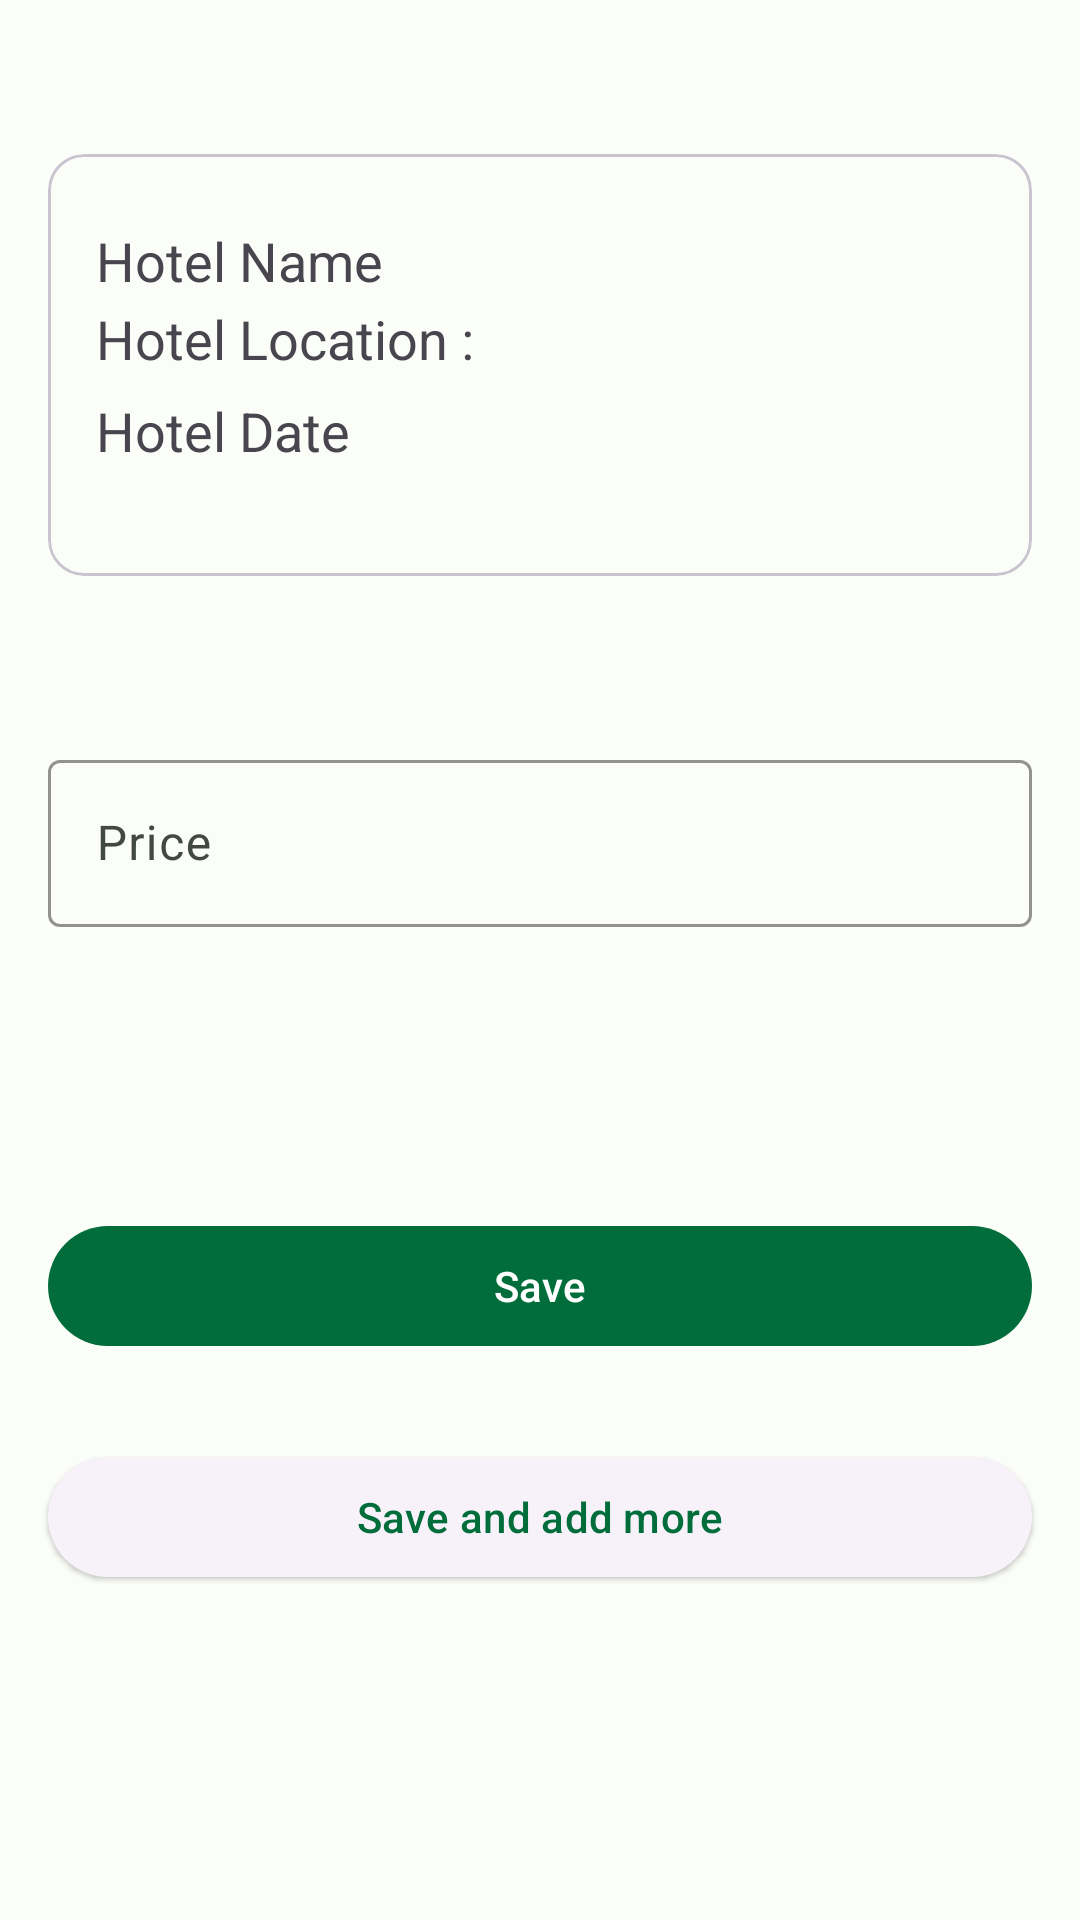

Reconstruct the res/layout file that produces this screen, plus the resources it refers to.
<!-- AndroidManifest.xml: application theme EasyTravel.AppTheme -->
<!-- res/layout/fragment_save_hotel.xml -->
<?xml version="1.0" encoding="utf-8"?>
<androidx.constraintlayout.widget.ConstraintLayout xmlns:android="http://schemas.android.com/apk/res/android"
    xmlns:app="http://schemas.android.com/apk/res-auto"
    xmlns:tools="http://schemas.android.com/tools"
    android:layout_width="match_parent"
    android:layout_height="match_parent"
    tools:context=".add.hotel.SaveHotelFragment">

    <com.google.android.material.card.MaterialCardView
        android:layout_width="match_parent"
        android:layout_height="0dp"
        android:layout_marginHorizontal="16dp"
        app:layout_constraintBottom_toTopOf="@+id/guideline27"
        app:layout_constraintEnd_toEndOf="parent"
        app:layout_constraintStart_toStartOf="parent"
        app:layout_constraintTop_toTopOf="@+id/guideline58">

        <androidx.constraintlayout.widget.ConstraintLayout
            android:layout_width="match_parent"
            android:layout_height="wrap_content"
            android:layout_margin="16dp">

            <TextView
                android:id="@+id/hotel_name_save"
                android:layout_width="match_parent"
                android:layout_height="wrap_content"
                android:text="Hotel Name"
                android:textSize="18sp"
                app:layout_constraintBottom_toTopOf="@+id/guideline41"
                app:layout_constraintEnd_toEndOf="parent"
                app:layout_constraintStart_toStartOf="parent"
                app:layout_constraintTop_toTopOf="@+id/guideline40" />

            <TextView
                android:id="@+id/hotel_location_save"
                android:layout_width="match_parent"
                android:layout_height="wrap_content"
                android:text="Hotel Location :"
                android:textSize="18sp"
                app:layout_constraintBottom_toTopOf="@+id/guideline51"
                app:layout_constraintEnd_toEndOf="parent"
                app:layout_constraintStart_toStartOf="parent"
                app:layout_constraintTop_toTopOf="@+id/guideline50" />

            <TextView
                android:id="@+id/hotel_date_save"
                android:layout_width="match_parent"
                android:layout_height="wrap_content"
                android:text="Hotel Date"
                android:textSize="18sp"
                app:layout_constraintBottom_toTopOf="@+id/guideline53"
                app:layout_constraintEnd_toEndOf="parent"
                app:layout_constraintStart_toStartOf="parent"
                app:layout_constraintTop_toTopOf="@+id/guideline52" />

            <androidx.constraintlayout.widget.Guideline
                android:id="@+id/guideline40"
                android:layout_width="wrap_content"
                android:layout_height="wrap_content"
                android:orientation="horizontal"
                app:layout_constraintGuide_percent="0.08" />

            <androidx.constraintlayout.widget.Guideline
                android:id="@+id/guideline41"
                android:layout_width="wrap_content"
                android:layout_height="wrap_content"
                android:orientation="horizontal"
                app:layout_constraintGuide_percent="0.28" />

            <androidx.constraintlayout.widget.Guideline
                android:id="@+id/guideline50"
                android:layout_width="wrap_content"
                android:layout_height="wrap_content"
                android:orientation="horizontal"
                app:layout_constraintGuide_percent="0.28" />

            <androidx.constraintlayout.widget.Guideline
                android:id="@+id/guideline51"
                android:layout_width="wrap_content"
                android:layout_height="wrap_content"
                android:orientation="horizontal"
                app:layout_constraintGuide_percent="0.56" />

            <androidx.constraintlayout.widget.Guideline
                android:id="@+id/guideline52"
                android:layout_width="wrap_content"
                android:layout_height="wrap_content"
                android:orientation="horizontal"
                app:layout_constraintGuide_percent="0.56" />

            <androidx.constraintlayout.widget.Guideline
                android:id="@+id/guideline53"
                android:layout_width="wrap_content"
                android:layout_height="wrap_content"
                android:orientation="horizontal"
                app:layout_constraintGuide_percent="0.84" />

        </androidx.constraintlayout.widget.ConstraintLayout>

    </com.google.android.material.card.MaterialCardView>

    <com.google.android.material.button.MaterialButton
        android:id="@+id/btn_save_done"
        android:layout_width="match_parent"
        android:layout_height="wrap_content"
        android:layout_marginHorizontal="16dp"
        android:text="Save"
        app:layout_constraintBottom_toTopOf="@+id/guideline30"
        app:layout_constraintEnd_toEndOf="parent"
        app:layout_constraintStart_toStartOf="parent"
        app:layout_constraintTop_toTopOf="@+id/guideline29" />

    <com.google.android.material.button.MaterialButton
        android:id="@+id/btn_save_and_more"
        style="@style/Widget.Material3.Button.ElevatedButton"
        android:layout_width="match_parent"
        android:layout_height="wrap_content"
        android:layout_marginHorizontal="16dp"
        android:text="Save and add more"
        app:layout_constraintBottom_toTopOf="@+id/guideline31"
        app:layout_constraintEnd_toEndOf="parent"
        app:layout_constraintStart_toStartOf="parent"
        app:layout_constraintTop_toTopOf="@+id/guideline54" />

    <com.google.android.material.textfield.TextInputLayout
        android:id="@+id/et_hotel_price"
        android:layout_width="0dp"
        android:layout_height="wrap_content"
        android:layout_marginHorizontal="16dp"
        android:hint="Price"
        app:boxStrokeColor="@color/black"
        app:layout_constraintBottom_toTopOf="@+id/guideline56"
        app:layout_constraintEnd_toEndOf="parent"
        app:layout_constraintStart_toStartOf="parent"
        app:layout_constraintTop_toTopOf="@+id/guideline55"
        app:startIconDrawable="@drawable/ic_baseline_attach_money_24">


        <com.google.android.material.textfield.TextInputEditText
            android:id="@+id/et_text_price"
            android:layout_width="match_parent"
            android:layout_height="match_parent"
            android:inputType="numberDecimal" />
    </com.google.android.material.textfield.TextInputLayout>


    <androidx.constraintlayout.widget.Guideline
        android:id="@+id/guideline29"
        android:layout_width="wrap_content"
        android:layout_height="wrap_content"
        android:orientation="horizontal"
        app:layout_constraintGuide_percent="0.62" />

    <androidx.constraintlayout.widget.Guideline
        android:id="@+id/guideline30"
        android:layout_width="wrap_content"
        android:layout_height="wrap_content"
        android:orientation="horizontal"
        app:layout_constraintGuide_percent="0.72" />

    <androidx.constraintlayout.widget.Guideline
        android:id="@+id/guideline31"
        android:layout_width="wrap_content"
        android:layout_height="wrap_content"
        android:orientation="horizontal"
        app:layout_constraintGuide_percent="0.84" />

    <androidx.constraintlayout.widget.Guideline
        android:id="@+id/guideline27"
        android:layout_width="wrap_content"
        android:layout_height="wrap_content"
        android:orientation="horizontal"
        app:layout_constraintGuide_percent="0.3" />

    <androidx.constraintlayout.widget.Guideline
        android:id="@+id/guideline54"
        android:layout_width="wrap_content"
        android:layout_height="wrap_content"
        android:orientation="horizontal"
        app:layout_constraintGuide_percent="0.74" />

    <androidx.constraintlayout.widget.Guideline
        android:id="@+id/guideline55"
        android:layout_width="wrap_content"
        android:layout_height="wrap_content"
        android:orientation="horizontal"
        app:layout_constraintGuide_percent="0.37" />

    <androidx.constraintlayout.widget.Guideline
        android:id="@+id/guideline56"
        android:layout_width="wrap_content"
        android:layout_height="wrap_content"
        android:orientation="horizontal"
        app:layout_constraintGuide_percent="0.5" />

    <androidx.constraintlayout.widget.Guideline
        android:id="@+id/guideline58"
        android:layout_width="wrap_content"
        android:layout_height="wrap_content"
        android:orientation="horizontal"
        app:layout_constraintGuide_percent="0.08" />


</androidx.constraintlayout.widget.ConstraintLayout>
<!-- resources referenced by this layout -->
<resources>
  <color name="black">#DA000000</color>
  <style name="EasyTravel.AppTheme" parent="Theme.Material3.Light.NoActionBar">
          <item name="colorPrimary">@color/md_theme_light_primary</item>
          <item name="colorOnPrimary">@color/md_theme_light_onPrimary</item>
          <item name="colorPrimaryContainer">@color/md_theme_light_primaryContainer</item>
          <item name="colorOnPrimaryContainer">@color/md_theme_light_onPrimaryContainer</item>
          <item name="colorSecondary">@color/md_theme_light_secondary</item>
          <item name="colorOnSecondary">@color/md_theme_light_onSecondary</item>
          <item name="colorSecondaryContainer">@color/md_theme_light_secondaryContainer</item>
          <item name="colorOnSecondaryContainer">@color/md_theme_light_onSecondaryContainer</item>
          <item name="colorTertiary">@color/md_theme_light_tertiary</item>
          <item name="colorOnTertiary">@color/md_theme_light_onTertiary</item>
          <item name="colorTertiaryContainer">@color/md_theme_light_tertiaryContainer</item>
          <item name="colorOnTertiaryContainer">@color/md_theme_light_onTertiaryContainer</item>
          <item name="colorError">@color/md_theme_light_error</item>
          <item name="colorErrorContainer">@color/md_theme_light_errorContainer</item>
          <item name="colorOnError">@color/md_theme_light_onError</item>
          <item name="colorOnErrorContainer">@color/md_theme_light_onErrorContainer</item>
          <item name="android:colorBackground">@color/md_theme_light_background</item>
          <item name="colorOnBackground">@color/md_theme_light_onBackground</item>
          <item name="colorSurface">@color/md_theme_light_surface</item>
          <item name="colorOnSurface">@color/md_theme_light_onSurface</item>
          <item name="colorSurfaceVariant">@color/md_theme_light_surfaceVariant</item>
          <item name="colorOnSurfaceVariant">@color/md_theme_light_onSurfaceVariant</item>
          <item name="colorOutline">@color/md_theme_light_outline</item>
          <item name="colorOnSurfaceInverse">@color/md_theme_light_inverseOnSurface</item>
          <item name="colorSurfaceInverse">@color/md_theme_light_inverseSurface</item>
          <item name="colorPrimaryInverse">@color/md_theme_light_inversePrimary</item>
      </style>
  <color name="md_theme_light_primary">#006D3A</color>
  <color name="md_theme_light_onPrimary">#FFFFFF</color>
  <color name="md_theme_light_primaryContainer">#99F6B4</color>
  <color name="md_theme_light_onPrimaryContainer">#00210E</color>
  <color name="md_theme_light_secondary">#4F6353</color>
  <color name="md_theme_light_onSecondary">#FFFFFF</color>
  <color name="md_theme_light_secondaryContainer">#D2E8D4</color>
  <color name="md_theme_light_onSecondaryContainer">#0D1F13</color>
  <color name="md_theme_light_tertiary">#3A646F</color>
  <color name="md_theme_light_onTertiary">#FFFFFF</color>
  <color name="md_theme_light_tertiaryContainer">#BEEAF6</color>
  <color name="md_theme_light_onTertiaryContainer">#001F26</color>
  <color name="md_theme_light_error">#BA1A1A</color>
  <color name="md_theme_light_errorContainer">#FFDAD6</color>
  <color name="md_theme_light_onError">#FFFFFF</color>
  <color name="md_theme_light_onErrorContainer">#410002</color>
  <color name="md_theme_light_background">#FBFDF8</color>
  <color name="md_theme_light_onBackground">#191C19</color>
  <color name="md_theme_light_surface">#FBFDF8</color>
  <color name="md_theme_light_onSurface">#191C19</color>
  <color name="md_theme_light_surfaceVariant">#DDE5DB</color>
  <color name="md_theme_light_onSurfaceVariant">#414941</color>
  <color name="md_theme_light_outline">#717971</color>
  <color name="md_theme_light_inverseOnSurface">#F0F1EC</color>
  <color name="md_theme_light_inverseSurface">#2E312E</color>
  <color name="md_theme_light_inversePrimary">#7EDA9A</color>
</resources>
